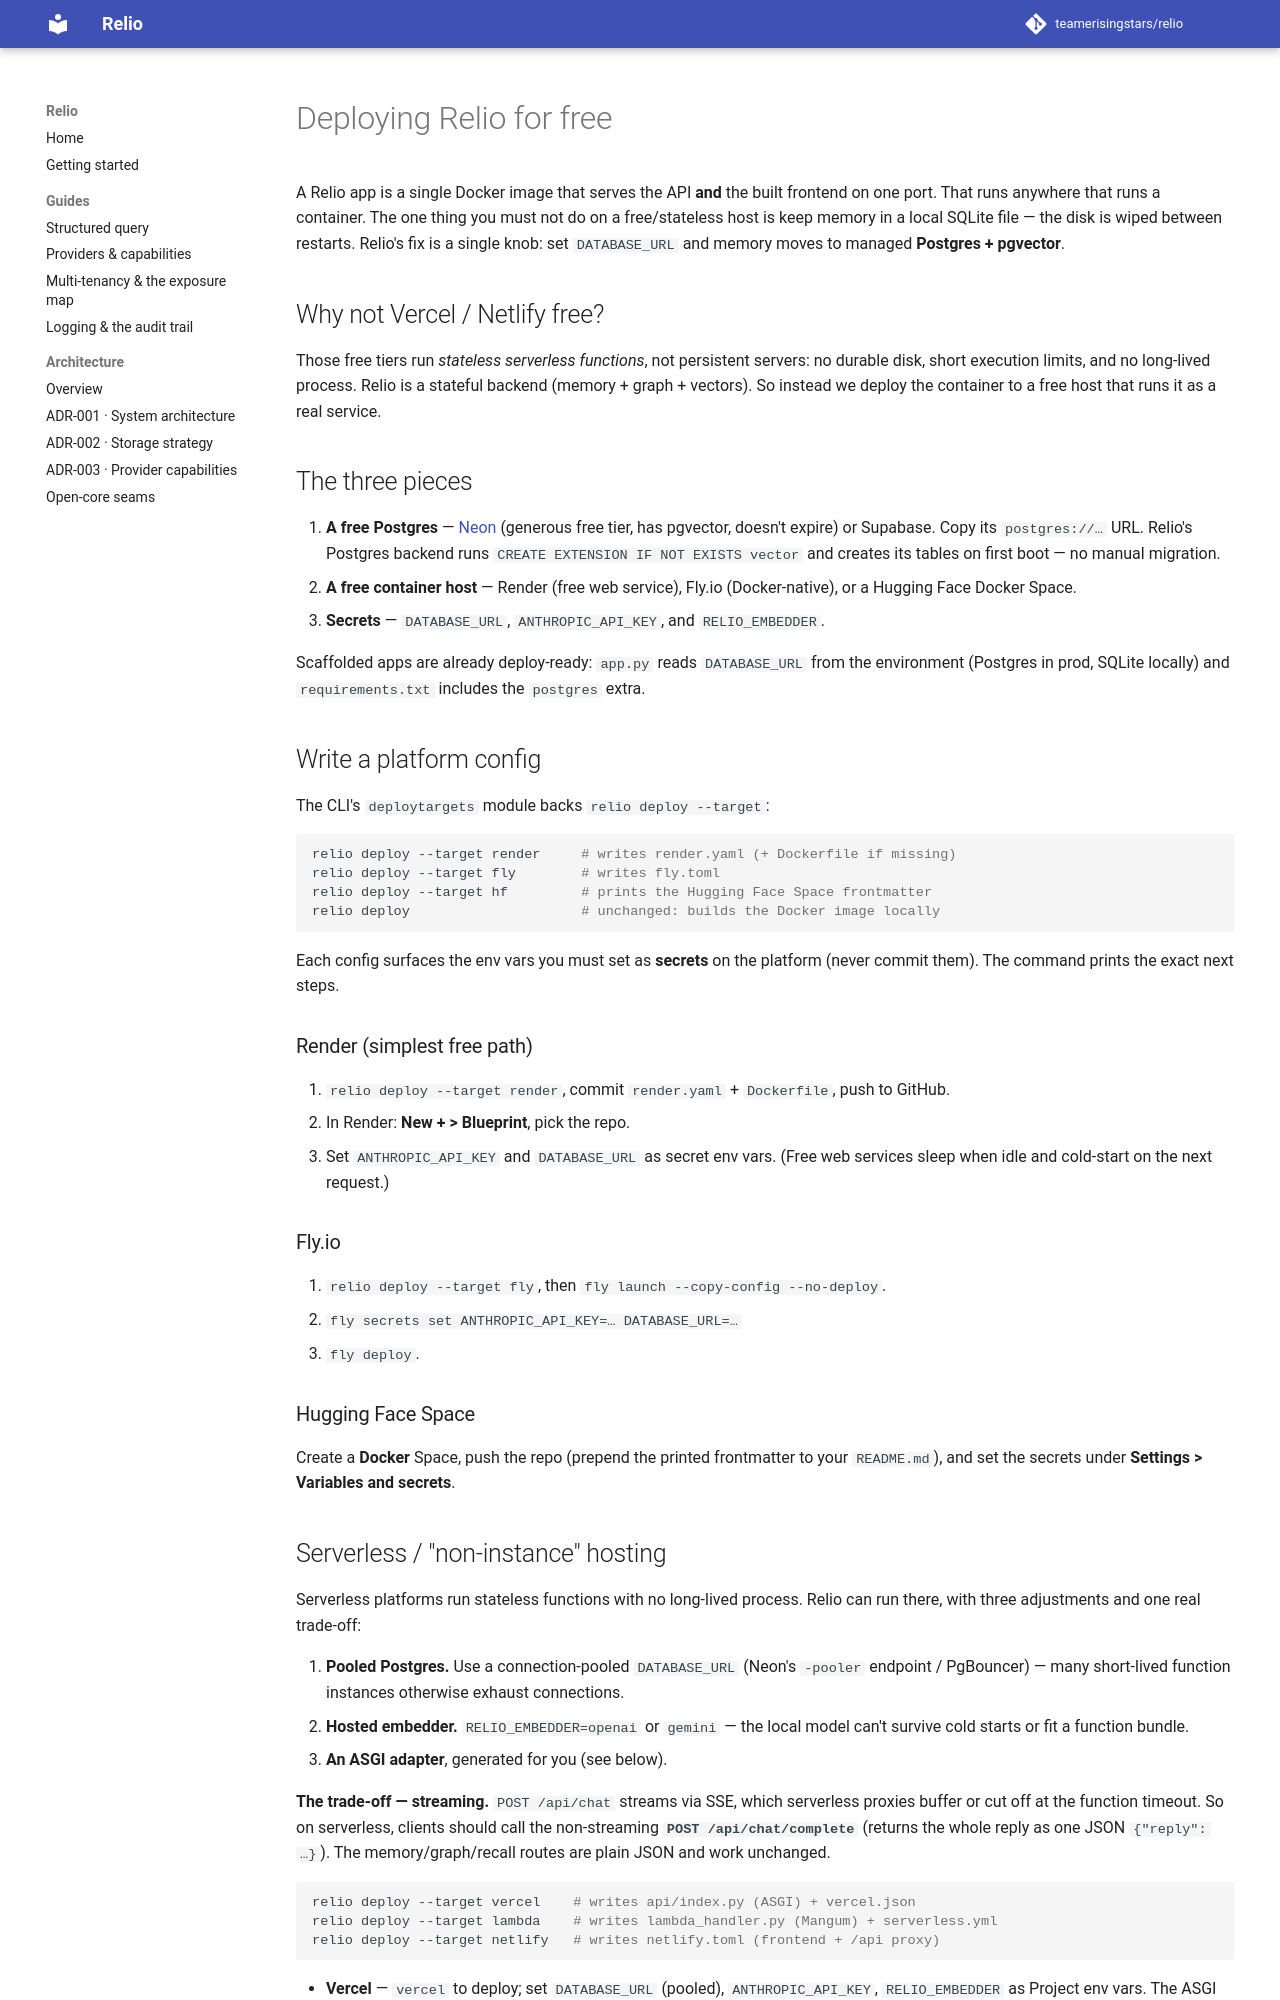

repository: teamerisingstars/relio · page: deploying/index.html · generator: mkdocs

# Deploying Relio for free

A Relio app is a single Docker image that serves the API **and** the built
frontend on one port. That runs anywhere that runs a container. The one thing you
must not do on a free/stateless host is keep memory in a local SQLite file — the
disk is wiped between restarts. Relio's fix is a single knob: set `DATABASE_URL`
and memory moves to managed **Postgres + pgvector**.

## Why not Vercel / Netlify free?

Those free tiers run *stateless serverless functions*, not persistent servers:
no durable disk, short execution limits, and no long-lived process. Relio is a
stateful backend (memory + graph + vectors). So instead we deploy the container to
a free host that runs it as a real service.

## The three pieces

1. **A free Postgres** — [Neon](https://neon.tech) (generous free tier, has
   pgvector, doesn't expire) or Supabase. Copy its `postgres://…` URL. Relio's
   Postgres backend runs `CREATE EXTENSION IF NOT EXISTS vector` and creates its
   tables on first boot — no manual migration.
2. **A free container host** — Render (free web service), Fly.io (Docker-native),
   or a Hugging Face Docker Space.
3. **Secrets** — `DATABASE_URL`, `ANTHROPIC_API_KEY`, and `RELIO_EMBEDDER`.

Scaffolded apps are already deploy-ready: `app.py` reads `DATABASE_URL` from the
environment (Postgres in prod, SQLite locally) and `requirements.txt` includes the
`postgres` extra.

## Write a platform config

The CLI's `deploytargets` module backs `relio deploy --target`:

```bash
relio deploy --target render     # writes render.yaml (+ Dockerfile if missing)
relio deploy --target fly        # writes fly.toml
relio deploy --target hf         # prints the Hugging Face Space frontmatter
relio deploy                     # unchanged: builds the Docker image locally
```

Each config surfaces the env vars you must set as **secrets** on the platform
(never commit them). The command prints the exact next steps.

### Render (simplest free path)
1. `relio deploy --target render`, commit `render.yaml` + `Dockerfile`, push to GitHub.
2. In Render: **New + > Blueprint**, pick the repo.
3. Set `ANTHROPIC_API_KEY` and `DATABASE_URL` as secret env vars.
   (Free web services sleep when idle and cold-start on the next request.)

### Fly.io
1. `relio deploy --target fly`, then `fly launch --copy-config --no-deploy`.
2. `fly secrets set ANTHROPIC_API_KEY=… DATABASE_URL=…`
3. `fly deploy`.

### Hugging Face Space
Create a **Docker** Space, push the repo (prepend the printed frontmatter to your
`README.md`), and set the secrets under **Settings > Variables and secrets**.
